Run: headless pygame with SDL's dummy video driver; simulated clock (each Clock.tick advances the game by its frame time, no real sleeping); random seed 0; keys injected as events and as key.get_pressed() state; no mouse input.
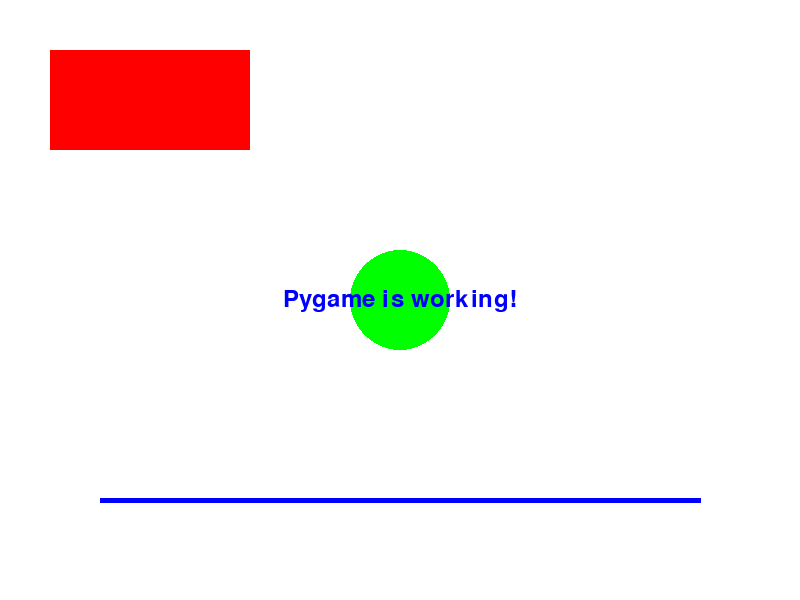
Frame 1 of 4 · flips 1–60 · no input
Frame 2 of 4 · flips 61–180 · tapped SPACE, RETURN · held RIGHT (→), D · screen unchanged from frame 1, image omitted
Frame 3 of 4 · flips 181–300 · held DOWN (↓), S · screen unchanged from frame 2, image omitted
Frame 4 of 4 · flips 301–420 · held LEFT (←), A, UP (↑), W · screen unchanged from frame 3, image omitted

The pygame program that drew these frames:

import pygame

# Initialize pygame
pygame.init()

# Set up display
WIDTH, HEIGHT = 800, 600
screen = pygame.display.set_mode((WIDTH, HEIGHT))
pygame.display.set_caption("Pygame Test Window")

# Define colors
WHITE = (255, 255, 255)
RED = (255, 0, 0)
GREEN = (0, 255, 0)
BLUE = (0, 0, 255)

# Set up font
font = pygame.font.Font(None, 36)
text = font.render("Pygame is working!", True, BLUE)
text_rect = text.get_rect(center=(WIDTH//2, HEIGHT//2))

# Main loop
running = True
while running:
    screen.fill(WHITE)  # Clear screen
    
    # Draw shapes
    pygame.draw.rect(screen, RED, (50, 50, 200, 100))  # Red rectangle
    pygame.draw.circle(screen, GREEN, (400, 300), 50)  # Green circle
    pygame.draw.line(screen, BLUE, (100, 500), (700, 500), 5)  # Blue line
    
    # Render text
    screen.blit(text, text_rect)
    
    # Event handling
    for event in pygame.event.get():
        if event.type == pygame.QUIT:
            running = False
    
    pygame.display.flip()  # Update display

pygame.quit()
